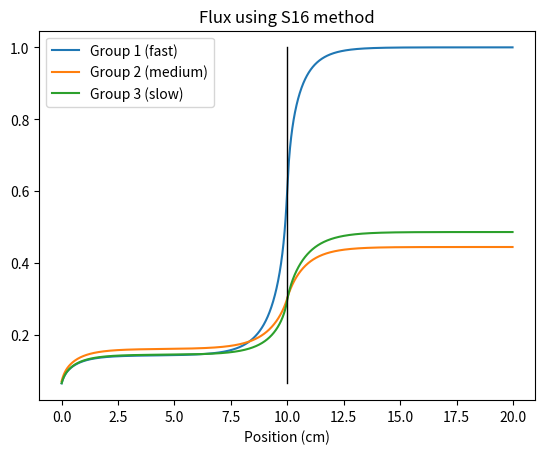

This figure's Python source:
# Source iteration transport
import numpy as np
import matplotlib.pyplot as plt

def initialize_problem_values():
    # This is a simple initialization function to set certain values and 
    # establish the quadrature angles and weights.
    M = 2           # number of materials
    G = 3           # number of groups
    N = 16           # number of angles (quadrature)
    # The following lines establish the quadrature and determine the angles (mu)
    # and weights (w). The reverse commands are used to follow the same order
    # of angles and weights later in the code.
    SN_quad = np.polynomial.legendre.leggauss(N)
    SN_quad = np.array(SN_quad).tolist()
    mu = SN_quad[0]
    mu.reverse()
    w = SN_quad[1]
    w.reverse()
    # The line below sets whether the right side of the simulation should have
    # a reflective boundary. Setting this equality to any other variable (except
    # for 1, since Python interprets that as True) will make the right side a vacuum.
    reflective = 1
    return M,G,N,mu,w,reflective

def define_cross_sections(numMaterials, numGroups):    
    # If G is the number of groups and M is the number of materials, Sigma_t is
    # a two-dimensional matrix of size MxG. Sigma_s is a MxGxG matrix. The
    # first index refers to the material, the second index refers to the group,
    # and the following index points to which group it is scattering to. For 
    # this project, the upscattering cross-section is always zero.
    
    # Any value greater than zero. The size of the simulation will scale based
    # on the largest mean free path within each material. 
    # Theoretically, zero should be an acceptable input, but I haven't gotten
    # it to work. The function that determines the size of the mfp will ignore
    # the zero value 
    Sigma_t = np.zeros((numMaterials,numGroups))
    # Sigma_t[material index, group index]
    Sigma_t[0,0],Sigma_t[0,1],Sigma_t[0,2] = 1,1,1  # Material 1 total cross-sections
    Sigma_t[1,0],Sigma_t[1,1],Sigma_t[1,2] = 1,1,1  # Material 2 total cross-sections

    
    Sigma_s = np.zeros((numMaterials,numGroups,numGroups))
    # Sigma_s[material index, group index, scatter-to-group index]
    # Material 1 scattering cross-sections
    Sigma_s[0,0,0] = 0.3*Sigma_t[0,0]    # G1->G1
    Sigma_s[0,0,1] = 0.2*Sigma_t[0,0]    # G1->G2
    Sigma_s[0,0,2] = 0.1*Sigma_t[0,0]    # G1->G3
    Sigma_s[0,1,0] = 0.0*Sigma_t[0,1]    # G2->G1
    Sigma_s[0,1,1] = 0.2*Sigma_t[0,1]    # G2->G2
    Sigma_s[0,1,2] = 0.1*Sigma_t[0,1]    # G2->G3
    Sigma_s[0,2,0] = 0.0*Sigma_t[0,2]    # G3->G1
    Sigma_s[0,2,1] = 0.0*Sigma_t[0,2]    # G3->G2
    Sigma_s[0,2,2] = 0.1*Sigma_t[0,2]    # G3->G3
    # Material 2 scattering cross-sections
    Sigma_s[1,0,0] = 0.1*Sigma_t[1,0]    # G1->G1
    Sigma_s[1,0,1] = 0.3*Sigma_t[1,0]    # G1->G2
    Sigma_s[1,0,2] = 0.2*Sigma_t[1,0]    # G1->G3
    Sigma_s[1,1,0] = 0.0*Sigma_t[1,1]    # G2->G1
    Sigma_s[1,1,1] = 0.1*Sigma_t[1,1]    # G2->G2
    Sigma_s[1,1,2] = 0.2*Sigma_t[1,1]    # G2->G3
    Sigma_s[1,2,0] = 0.0*Sigma_t[1,2]    # G3->G1
    Sigma_s[1,2,1] = 0.0*Sigma_t[1,2]    # G3->G2
    Sigma_s[1,2,2] = 0.2*Sigma_t[1,2]    # G3->G3
    
    for m in range(numMaterials):
        for g in range(numGroups):
            try:
                if sum(Sigma_s[m,g])>Sigma_t[m,g]:
                    scatter_error = 1/0
            except:
                print('Definition error: The scatter cross-sections are greater than the total cross-section.')
    return Sigma_t, Sigma_s

def define_source(numMaterials,numGroups):
    # This places all the source values into a two-dimensional matrix
    Q = np.zeros((numMaterials,numGroups))
    # Q[material index, group index]
    # Material 1 source strength
    Q[0,0] = 0.1    # G1
    Q[0,1] = 0.1    # G2
    Q[0,2] = 0.1    # G3
    # Material 2 source strength
    Q[1,0] = 0.9    # G1
    Q[1,1] = 0.1    # G2
    Q[1,2] = 0.1    # G3
    return Q

def define_material(Sigma_t,M):
    # This function defines the width of each material (in mean free paths using
    # the minimum total cross-section). This ensures that the group with the 
    # largest mean free path (since mfp=1/Sigma_t) will be able to be accurately
    # represented by the code. 
    max_mfp = np.zeros((M))
    for m in range(M):
        mat_Sigma_t = Sigma_t[m]
        # The following 4 lines handle the error that would arise if there is
        # a void. If Sigma_t was set to be zero, the nonzero function would
        # cause an error. The exception sets the max_mfp to be one for each group
        # and in the width definition below, the number 10 can be modified to 
        # change the width of the void.
        try:
            max_mfp[m] = 1/np.min(mat_Sigma_t[np.nonzero(mat_Sigma_t)])
        except:
            max_mfp[m] = 1
        # if np.min(mat_Sigma_t[np.nonzero(mat_Sigma_t)])==0:
        #     max_mfp[m] = 1
        # else:
        #     max_mfp[m] = 1/np.min(mat_Sigma_t[np.nonzero(mat_Sigma_t)])
    width = [10*max_mfp[0],10*max_mfp[1]] # width array, in order of materials from left to right
    I = [1000,1000]                             # number of mesh points, same order as above
    h = [width[0]/I[0], width[1]/I[1]]          # mesh size, same order as above
    return h,I,width

def calculate_q(material_index, group, position_index, flux_guess, source, Sigma_s, G, direction):
    # This function calculates q, the source value for the transport equation.
    # The needed physical variables are:
        # the previously calculated flux (flux_guess),
        # the source (source), 
        # the scattering cross-section matrix (Sigma_s),
        # the total number of groups (G).
    # The variables that will be iterated upon when using this function are:
        # material_index,   defines which material when looking up values
        # group,            defines the current group when looking up values
        # position_index,   denotes the current position for the equations below
        # direction,        used to signify whether the calculations are performed left-to-right or vice-versa.
    if (direction == 0):    # direction == 0 signifies marching from left-to-right
        in_scatter = 0
        for scatter_from_group in range(G):
            in_scatter += Sigma_s[material,scatter_from_group,group]*flux_guess[scatter_from_group,position_index+1]
        q = 0.5*(in_scatter + Q[material,group])
    elif (direction == 1):
        in_scatter = 0
        for scatter_from_group in range(G):
            in_scatter += Sigma_s[material,scatter_from_group,group]*flux_guess[scatter_from_group,-(position_index+2)]
        q = 0.5*(in_scatter + Q[material,group])
    return q

def march_psi(material_index, group, position_index, angle_index, psi_new, Sigma_t, h, mu, q, direction):
    # This function takes the angular flux variable at the ith position and
    # uses it to calculate the angular flux at the (i+1)th position. It is based
    # on the transport equation for a slab, using the diamond difference method.
    if (direction==0):
        # The following if statement handles a void material. If the total
        # cross-section is defined as 0, then it will keep the flux at the same
        # value throughout.
        if Sigma_t[material,group]==0:
            next_psi = psi_new[group,i,n]
        else:
            next_psi = (1+(Sigma_t[material,group]*h[material])/(2*mu[n]))**(-1)*(psi_new[group,i,n]*(1-(h[material]*Sigma_t[material,group])/(2*mu[n])) + h[material]*q/mu[n])
    else:
        # The following if statement handles a void material. If the total
        # cross-section is defined as 0, then it will keep the flux at the same
        # value throughout.
        if Sigma_t[material,group]==0:
            next_psi = psi_new[group,-(i+1),-(n+1)]
        else:
            next_psi = ((Sigma_t[material,group]*h[material])/(2*(mu[-(n+1)]))-1)**(-1)*(h[material]*q/mu[-(n+1)] - psi_new[group,-(i+1),-(n+1)]*((h[material]*Sigma_t[material,group])/(2*(mu[-(n+1)]))+1))
    return next_psi

def calculate_flux(G,I,N,w,psi_new,):
    # The scalar flux is calculated directly from the angular flux. First a new
    # matrix (weighted_psi) is defined with the exact same dimensions as the
    # psi_new matrix. Then, this matrix is filled in for every group and position
    # with the appropriate weights for each angle. Finally, at each position and
    # for each group,the weighted angular flux is summed up to provide the 
    # scalar flux for each group at each position.
    weighted_psi = np.zeros((G,sum(I),N))
    for n in range(N):
        weighted_psi[:,:,n] = w[n]*psi_new[:,:,n]
    flux_new = np.zeros((G,sum(I)))
    for group in range(G):
        for i in range(sum(I)):
            flux_new[group,i] = sum(weighted_psi[group,i])
    return flux_new

def update_guesses(G,I,N,psi_new,flux_new):
    # This function simply updates the variables psi_guess and flux_guess with
    # the newly calculated psi and flux after a whole transport sweep is
    # completed. I have this function because I've had issues with how python
    # calculates and overrides variables that point to matrices. This is my
    # best method for ensuring the "guess" matrices are completely separate from 
    # the "new" matrices.
    psi_guess = np.zeros((G,sum(I),N))
    flux_guess = np.zeros((G,sum(I)))
    for i in range(sum(I)):
        for group in range(G):
            flux_guess[group,i] = flux_new[group,i]
            for n in range(int(N/2)):
                psi_guess[group,i,n] = psi_new[group,i,n]
    return psi_guess,flux_guess

def determine_material(i,I,direction):
    # This function simply determines the material at the current position, i.
    if (direction == 0):
        if (i<I[0]):
            material = 0
        else:
            material = 1
    elif (direction == 1):
        if (i<I[1]):
            material = 1
        else:
            material = 0
    return material

# -----Initialize all global variables-----
M,G,N,mu,w,reflective = initialize_problem_values()
Sigma_t, Sigma_s = define_cross_sections(M, G)
Q = define_source(M,G)
h,I,width = define_material(Sigma_t,M)
# -----Initialize the guesses for psi and flux-----
psi_guess = np.zeros((G,sum(I),N))
flux_guess = calculate_flux(G,I,N,w,psi_guess)

iterations = 0                          # This is used to show how many iterations the code took.
# After each sweep, convergence check is an array of size sum(I) containing the
# change in the flux at each position. It is calculated using (new-old)/new
# If any position has convergence check value greater than .0001, it will run again.
# convergence_check = [1]
convergence_check = 1
while convergence_check > .00001:
    iterations += 1
    psi_new = np.zeros((G,sum(I),N))    # Reset psi_new
    for n in range(int(N/2)):           # Sweep through all angles
        # the range is N/2 because the loop will iterate for the positive angle
        # followed by the corresponding negative angle. In effect, it sweeps from
        # left-to-right then from right-to-left.
        # -----Left-to-right sweep-----
        for i in range(sum(I)-1):
            direction = 0               # the number 0 signifies a left-to-right sweep
            material = determine_material(i, I, direction)
            for group in range(G):
                q = calculate_q(material,group,i,flux_guess,Q,Sigma_s,G,direction)
                psi_new[group,i+1,n] = march_psi(material,group,i,n,psi_new,Sigma_t,h,mu,q,direction)
        # -----Reflective boundary determination-----
        if reflective:
            # If reflective is true, the next two lines set the reflective
            # boundary condition for the sweep from right-to-left.
            for group in range(G):
                psi_new[group,-1,-(n+1)] = psi_new[group,-1,n]
        # -----Right-to-left sweep-----
        for i in range(sum(I)-1):
            direction = 1               # the number 1 signifies a right-to-left sweep
            material = determine_material(i, I, direction)
            for group in range(G):
                q = calculate_q(material,group,i,flux_guess,Q,Sigma_s,G,direction)
                psi_new[group,-(i+2),-(n+1)] = march_psi(material,group,i,n,psi_new,Sigma_t,h,mu,q,direction)
    
    flux_new = calculate_flux(G,I,N,w,psi_new)  # calculates the new flux

    # -----Convergence check-----
    # The following lines establish an array with all the convergence check 
    # values. If any value in the array is greater than .0001, the transport
    # sweep will run again.
    norm2_diff = np.linalg.norm(flux_new-flux_guess,ord=2)
    norm2 = np.linalg.norm(flux_new,ord=2)
    convergence_check = norm2_diff/norm2
    # convergence_check = []
    # for i in range(sum(I)):
    #     convergence_check.append(abs((sum(flux_new[:,i]) - sum(flux_guess[:,i]))/sum(flux_new[:,i])))
    
    # Reset psi and flux matrices.
    psi_guess,flux_guess = update_guesses(G,I,N,psi_new,flux_new)
            
print("Number of iterations: " + str(iterations))

# Graph the results
x = np.zeros(sum(I))
for i in range(sum(I)):
    if (i<I[0]):
        try:
            x[i] = i*h[0]/max(Sigma_t[0])
        except:
            x[i] = i*h[0]
    else:
        try:
            x[i] = x[I[0]-1] + (i-I[0])*h[1]/max(Sigma_t[1])
        except:
            x[i] = x[I[0]-1] + (i-I[0])*h[1]
plt.plot(x,flux_new[0],x,flux_new[1],x,flux_new[2])
plt.plot([x[I[0]-1],x[I[0]-1]],[np.amax(flux_new),np.amin(flux_new)],'k',linewidth=1)
plt.legend(['Group 1 (fast)', 'Group 2 (medium)','Group 3 (slow)'])
plt.title('Flux using S' + str(N) + ' method')
plt.xlabel('Position (cm)')
plt.savefig('Example 3 S' + str(N) + ' plot.png')